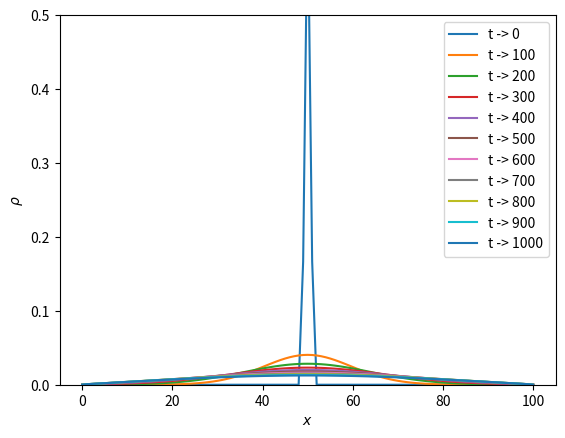

Here is the Python script that generated this plot:
import matplotlib.pyplot as plt
import numpy as np


def sim():
    m = 101

    OMEGA = 0.5
    niter = 1000

    w0 = 4. / 6.
    w1 = 1. / 6.
    w2 = 1. / 6.
    cs2 = 1. / 3.
    # initialise f,rho
    f0 = np.zeros(m, dtype=np.float64)
    f1 = np.zeros(m, dtype=np.float64)
    f2 = np.zeros(m, dtype=np.float64)

    rho = np.zeros(m, dtype=np.float64)

    # initial condition
    rho[m//2] = 1.0
    # feq_i = w_k * rho_i
    # initializing distributions
    for i in range(m):
        f0[i] = w0 * rho[i]
        f1[i] = w1 * rho[i]
        f2[i] = w2 * rho[i]
    for t in range(niter + 1):
        # collisions
        for i in range(m):
            f0eq = w0 * rho[i]
            f1eq = w1 * rho[i]

            f0[i] = f0[i] * (1.0 - OMEGA) + OMEGA * f0eq
            f1[i] = f1[i] * (1.0 - OMEGA) + OMEGA * f1eq
            f2[i] = f2[i] * (1.0 - OMEGA) + OMEGA * f1eq
        # streaming
        f1_temp = f1.copy()
        f2_temp = f2.copy()
        for i in range(1, m - 1):
            f1_temp[i] = f1[i - 1]
            f2_temp[i] = f2[i + 1]

        f1 = f1_temp
        f2 = f2_temp
        # boundary condition

        # its like maintaining constant value at boundary
        f1[0] = 0.0 - (f0[0] + f2[0])
        # just copying distribution f2[last_node-2] to f2[last_node-1]
        f2[m - 1] = f2[m - 2]
        for i in range(m):
            rho[i] = f0[i] + f1[i] + f2[i]

        if t % 100 == 0:
            plt.plot(np.arange(0, m, 1), rho, label=f't -> {t}')
            plt.xlabel(r"$x$")
            plt.ylabel(r"$\rho$")
            plt.ylim(0,0.5)

            plt.legend()

    # plt.plot(np.arange(0, m, 1), rho)
    # plt.show()
    # plt.savefig('diffusion_rho_i_zero.png')


if __name__ == "__main__":
    sim()
